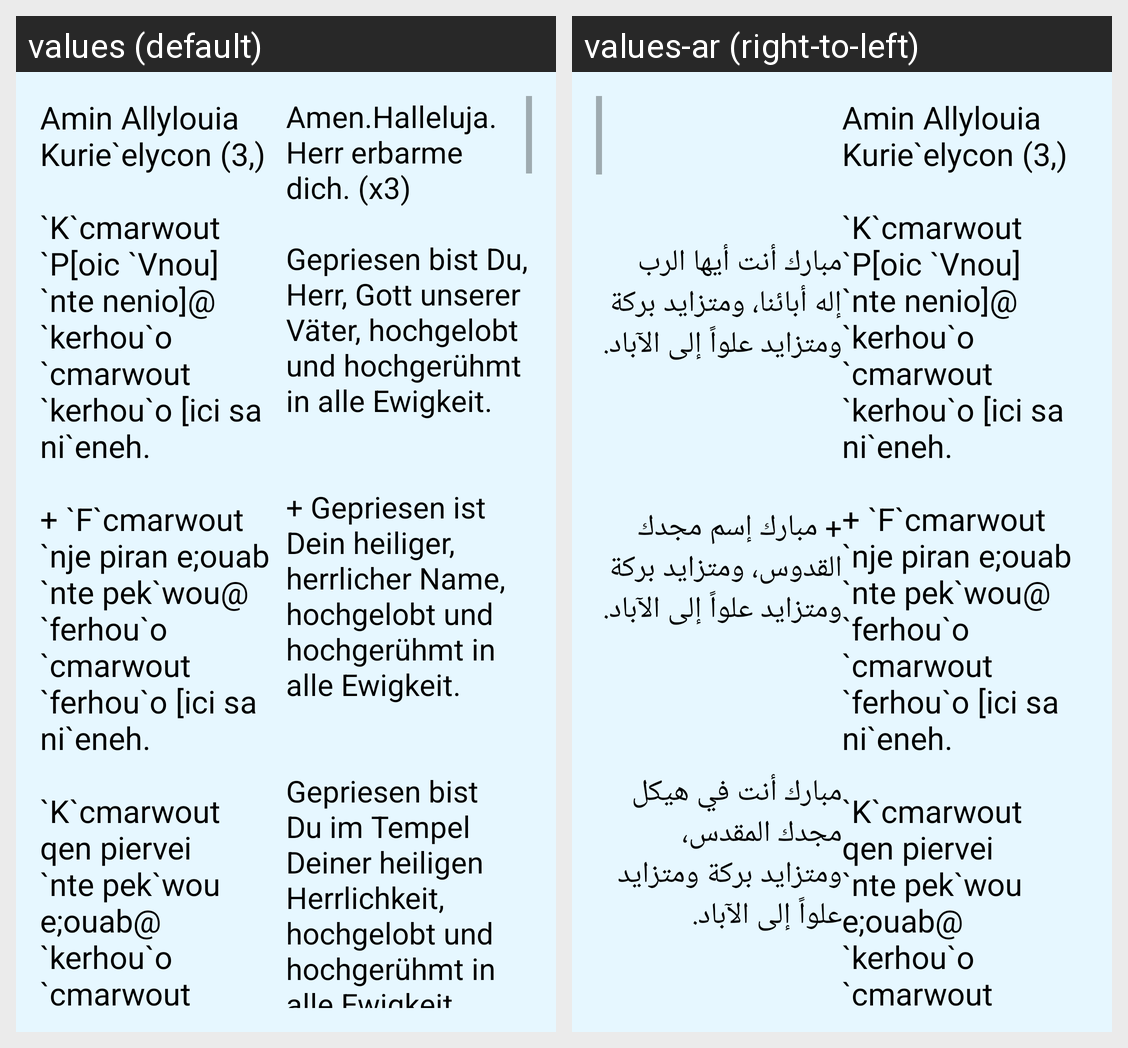

The same Android screen rendered under two of its app's locales, left to right. List the strings drawn on it with the default value and each locale's translation.
Android screen res/layout/activity_dritter_hoos.xml rendered under 2 locales, left to right: values (default), values-ar (right-to-left). Device: Nexus 5 (rendered at 1080×1920; each locale shown at half size, 540×960, under a caption strip naming it); theme AppTheme.
Strings drawn on this screen, with the default value and each locale's value (text and hints the layout hard-codes, and strings that could not be matched under every locale, appear in the picture but are not listed):

dritterHoos_coptic
  values: Amin Allylouia Kurie`elycon (3,)
      
      `K`cmarwout `P[oic `Vnou] `nte nenio]@ `kerhou`o `cmarwout `kerhou`o [ici sa ni`eneh.
      
      + `F`cmarwout `nje piran e;ouab `nte pek`wou@ `ferhou`o `cmarwout `ferhou`o [ici sa ni`eneh.
      
      `K`cmarwout qen piervei `nte pek`wou e;ouab@ `kerhou`o `cmarwout `kerhou`o [ici sa ni`eneh.
      
      + `K`cmarwout vye;nau `eninoun efhemci hijen Ni,eroubim@ `kerhou`o `cmarwout `kerhou`o …[clipped]
  values-ar: Amin Allylouia Kurie`elycon (3,)
      
      `K`cmarwout `P[oic `Vnou] `nte nenio]@ `kerhou`o `cmarwout `kerhou`o [ici sa ni`eneh.
      
      + `F`cmarwout `nje piran e;ouab `nte pek`wou@ `ferhou`o `cmarwout `ferhou`o [ici sa ni`eneh.
      
      `K`cmarwout qen piervei `nte pek`wou e;ouab@ `kerhou`o `cmarwout `kerhou`o [ici sa ni`eneh.
      
      + `K`cmarwout vye;nau `eninoun efhemci hijen Ni,eroubim@ `kerhou`o `cmarwout `kerhou`o …[clipped]

dritterHoos_german
  values: Amen.Halleluja.
      Herr erbarme dich. (x3)
      
      Gepriesen bist Du, Herr, Gott unserer Väter, hochgelobt und hochgerühmt in alle Ewigkeit.
      		
      		
      + Gepriesen ist Dein heiliger, herrlicher Name, hochgelobt und hochgerühmt in alle Ewigkeit.
      
      
      Gepriesen bist Du im Tempel Deiner heiligen Herrlichkeit, hochgelobt und hochgerühmt in alle Ewigkeit.
      
      + Gepriesen bist Du, der in die Tiefen schaut und auf Kerubim …[clipped]
  values-ar: 
      		
      
      
      مبارك أنت أيها الرب إله أبائنا، ومتزايد بركة ومتزايد علواً إلى الآباد.
      
      
      
      
      + مبارك إسم مجدك القدوس، ومتزايد بركة ومتزايد علواً إلى الآباد.
      
      
      
      
      مبارك أنت في هيكل مجدك المقدس، ومتزايد بركة ومتزايد علواً إلى الآباد.
      
      
      
      + مبارك أنت أيها الناظر إلى الأعماق الجالس على الشاروبيم، ومتزايد بركة ومتزايد علواً إلى الآباد.
      
      
      
      
      
      مبارك أنت على عرش مُلكك، ومتزايد بركة ومتزايد علواً إلى الآباد.
      
      
      
      
      
      + …[clipped]
